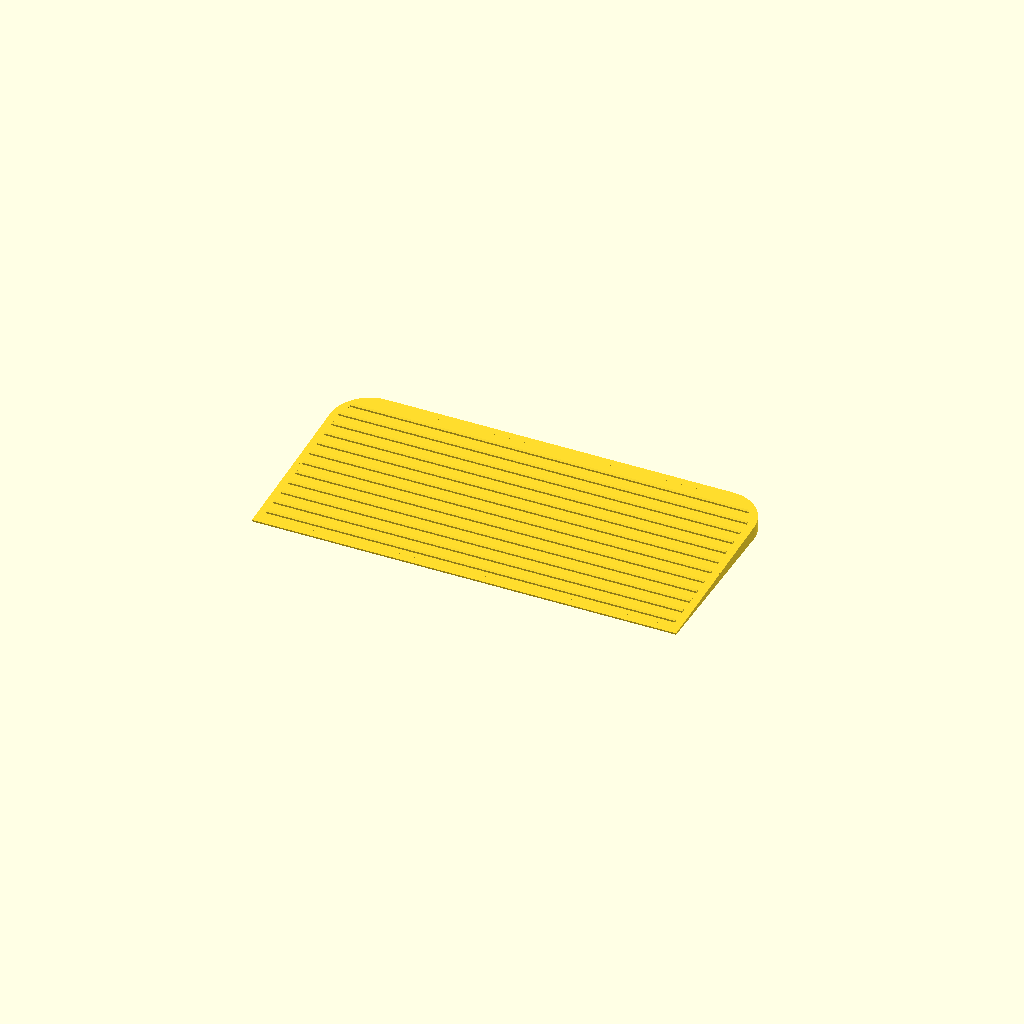
Cell 1 — every parameter at its default value.
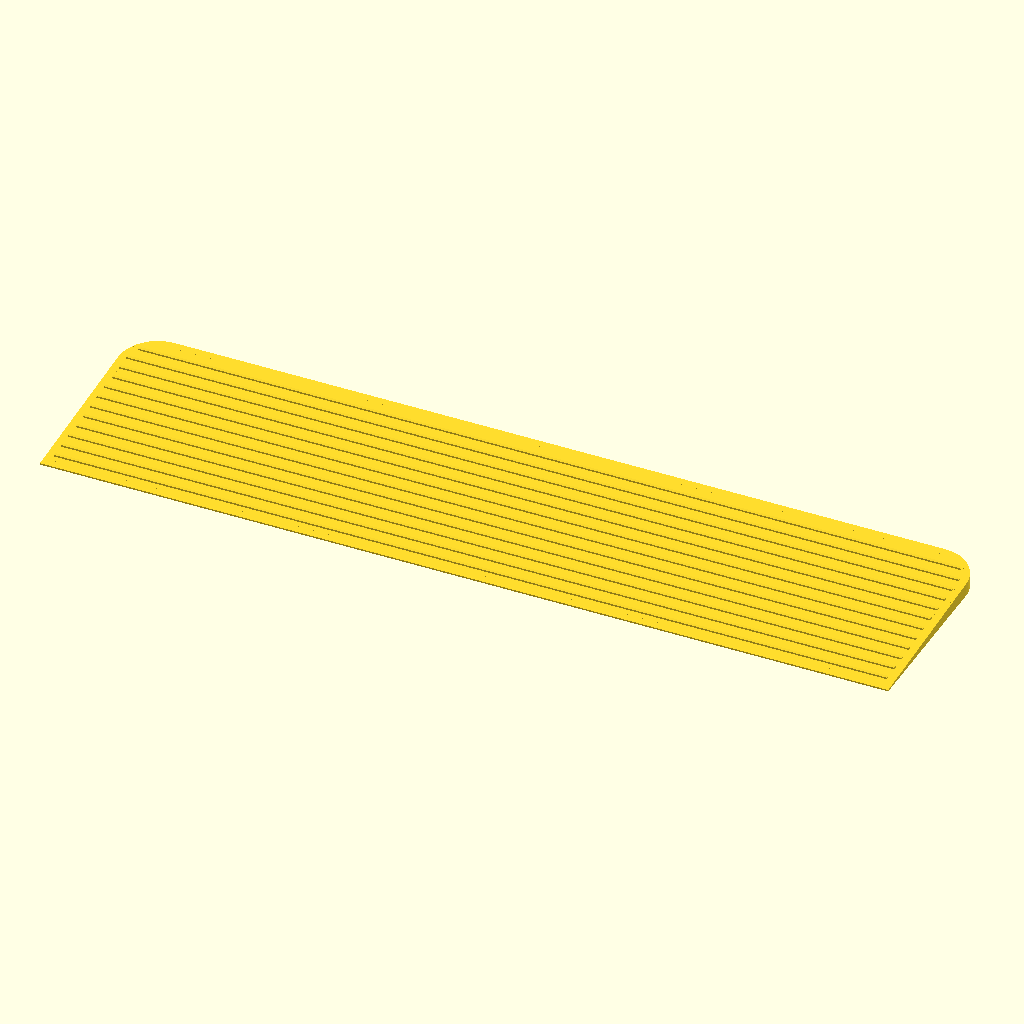
Cell 2 — ramp_w set to 330, the other parameters unchanged.
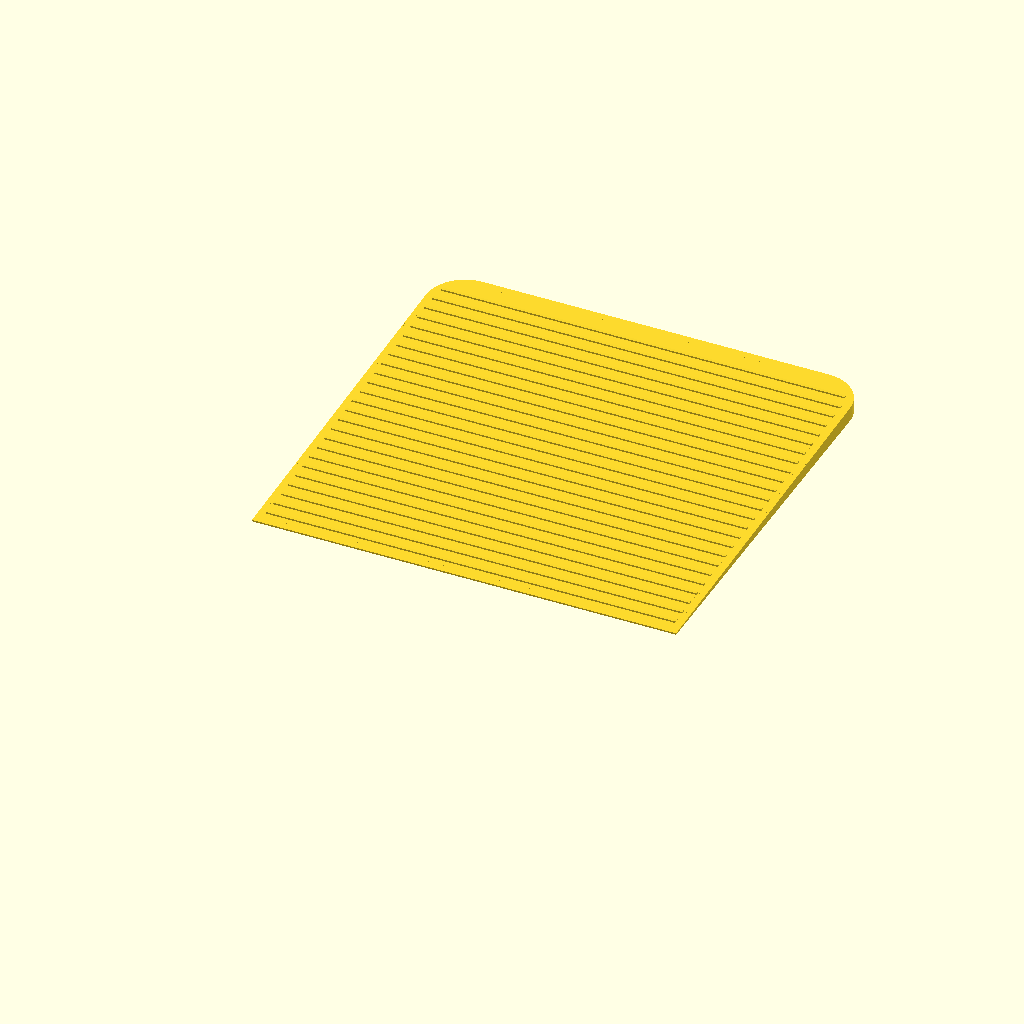
Cell 3 — ramp_l set to 160, the other parameters unchanged.
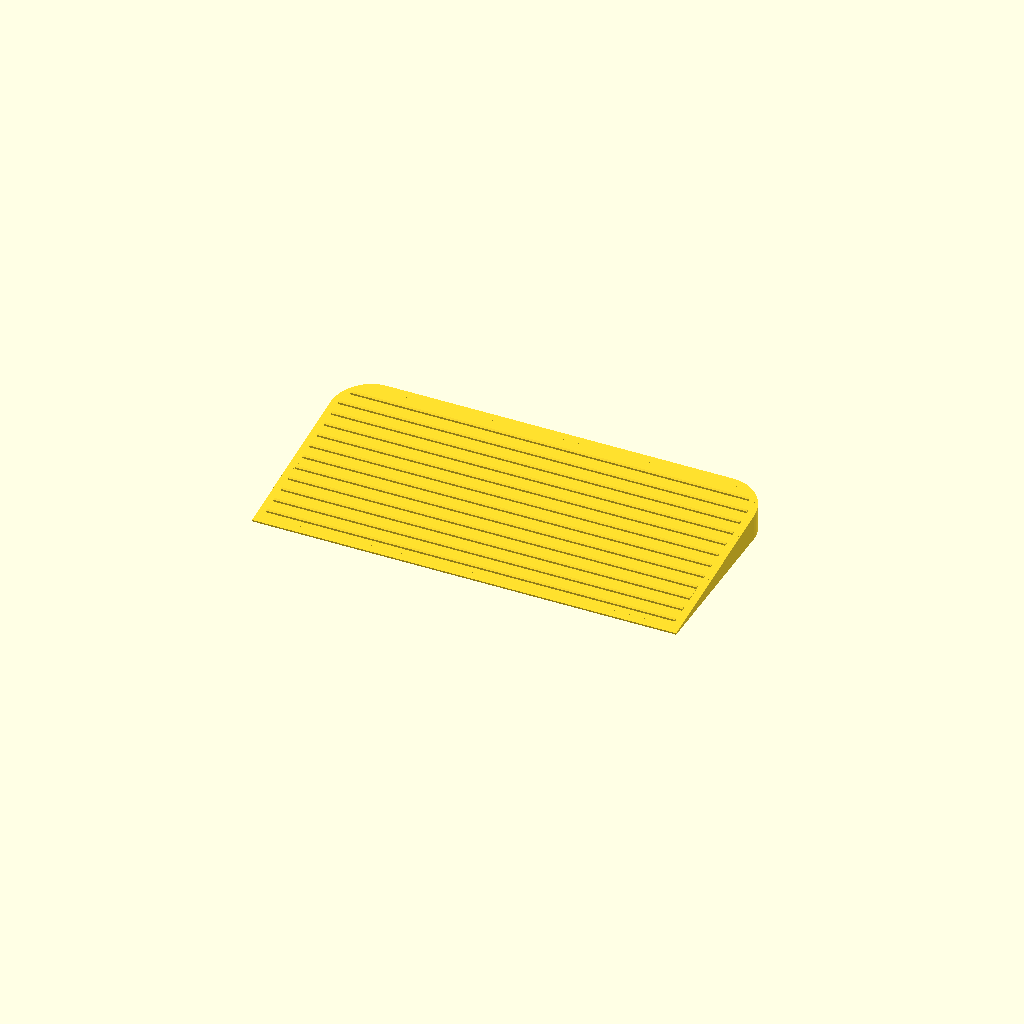
Cell 4 — h_butt set to 12, the other parameters unchanged.
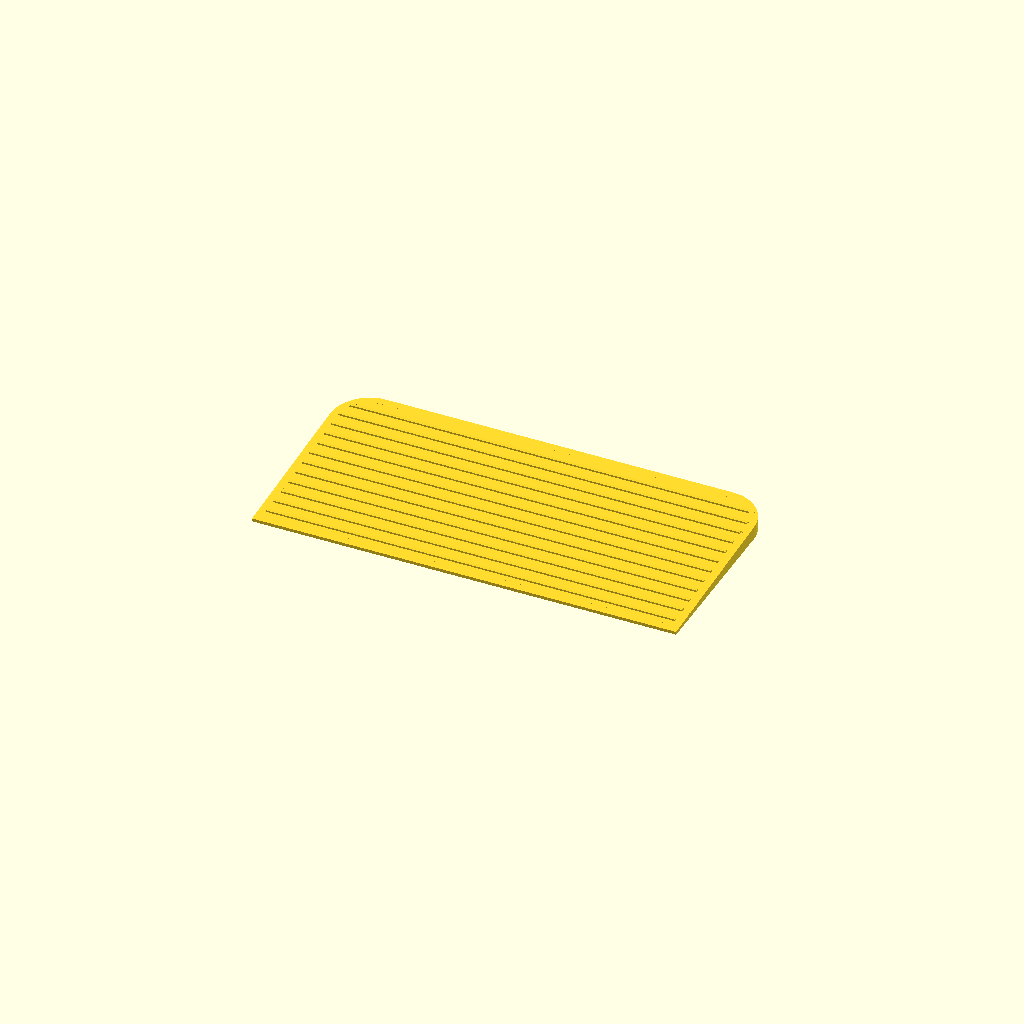
Cell 5 — h_toe set to 1.2, the other parameters unchanged.
One fixed orthographic camera (rotation 55°, 0°, 25°; colour scheme Cornfield) for every cell.
Source of the model, hardware/dock-ramp.scad:
// Dock approach ramp (2026-11-01, Enoch's idea): a printed wedge that butts
// against the front edge of the dock (the Eufy base) so Grover's tracks roll
// up a gentle slope instead of hitting the base's rounded lip - the lip made
// every climb lurch, yaw Grover 4-6 deg and land off the rollers.
//
// Measured (Enoch, 11-01): base front edge 165 mm wide, corners rounded in
// plan; its lowest (front) edge ~6 mm above the bench, rising to ~11 mm where
// the tracks ride (journal 10-24). Cliff sensors' lowest point 12 mm above
// the bench and 65 mm ahead of where the tracks touch the bench.
//
// Slope: before the tracks start to climb, a sensor 65 mm ahead sees the
// ramp rise by slope x 65 mm. Keeping >= 3 mm under it allows <= 9/65 (14 %).
// 6 mm over 80 mm is 7.5 %: ~7 mm of clearance at the worst point, and a
// gentle enough start that one track can't snatch the lip before the other.
//
// Frame: +y toward the dock (the ramp's high, butt end at y = ramp_l), x
// across, z up from the bench.
//
// Render: openscad -o dock-ramp.stl dock-ramp.scad
// Print:  flat (bottom on the bed), no supports, no brim. Tape it to the bench
//         with its butt end against the base's front edge.

ramp_w   = 165;    // = the base's front edge
ramp_l   = 80;
h_butt   = 6.0;    // the base's front edge height
h_toe    = 0.6;    // printable feather edge
corner_r = 15;     // butt-end corners rounded - NOTE (11-01, Enoch spotted it): rounded the same way as the
                   // base's front corners, not mirrored, so ~15 mm gaps at the two corners; the straight
                   // middle 135 mm meets the base flush. A v2 could wrap them instead.
rib_h    = 0.6;    // grip ribs across the slope (smooth PETG slips like paper)
rib_w    = 1.2;
rib_p    = 6;

$fn = 48;

function hz(y) = h_toe + (h_butt - h_toe) * y / ramp_l;

module outline() {
  // rounded corners at the butt end only
  hull() {
    translate([-ramp_w / 2, 0]) square([ramp_w, 1]);
    for (sx = [-1, 1]) translate([sx * (ramp_w / 2 - corner_r), ramp_l - corner_r]) circle(r = corner_r);
  }
}

module wedge() {
  intersection() {
    linear_extrude(h_butt + rib_h + 1) outline();
    // the slope: a prism under the plane z = hz(y)
    rotate([90, 0, 90]) translate([0, 0, -ramp_w]) linear_extrude(2 * ramp_w)
      polygon([[0, 0], [ramp_l, 0], [ramp_l, h_butt], [0, h_toe]]);
  }
}

module ribs() {
  intersection() {
    linear_extrude(h_butt + rib_h + 1) offset(delta = -3) outline();
    for (y = [rib_p : rib_p : ramp_l - rib_p])
      translate([-ramp_w / 2, y - rib_w / 2, 0])
        cube([ramp_w, rib_w, hz(y) + rib_h]);
  }
}

wedge();
ribs();

echo(str("dock ramp: ", ramp_w, " x ", ramp_l, ", ", h_toe, " -> ", h_butt, " mm (", round(1000 * (h_butt - h_toe) / ramp_l) / 10,
         " %); sensor clearance at the worst point ~", 12 - (h_butt - h_toe) / ramp_l * 65, " mm"));
Customizer parameters (derived from the source; name, type, default, range or options):
ramp_w: number, default 165
ramp_l: number, default 80
h_butt: number, default 6
h_toe: number, default 0.6
corner_r: number, default 15
rib_h: number, default 0.6
rib_w: number, default 1.2
rib_p: number, default 6
